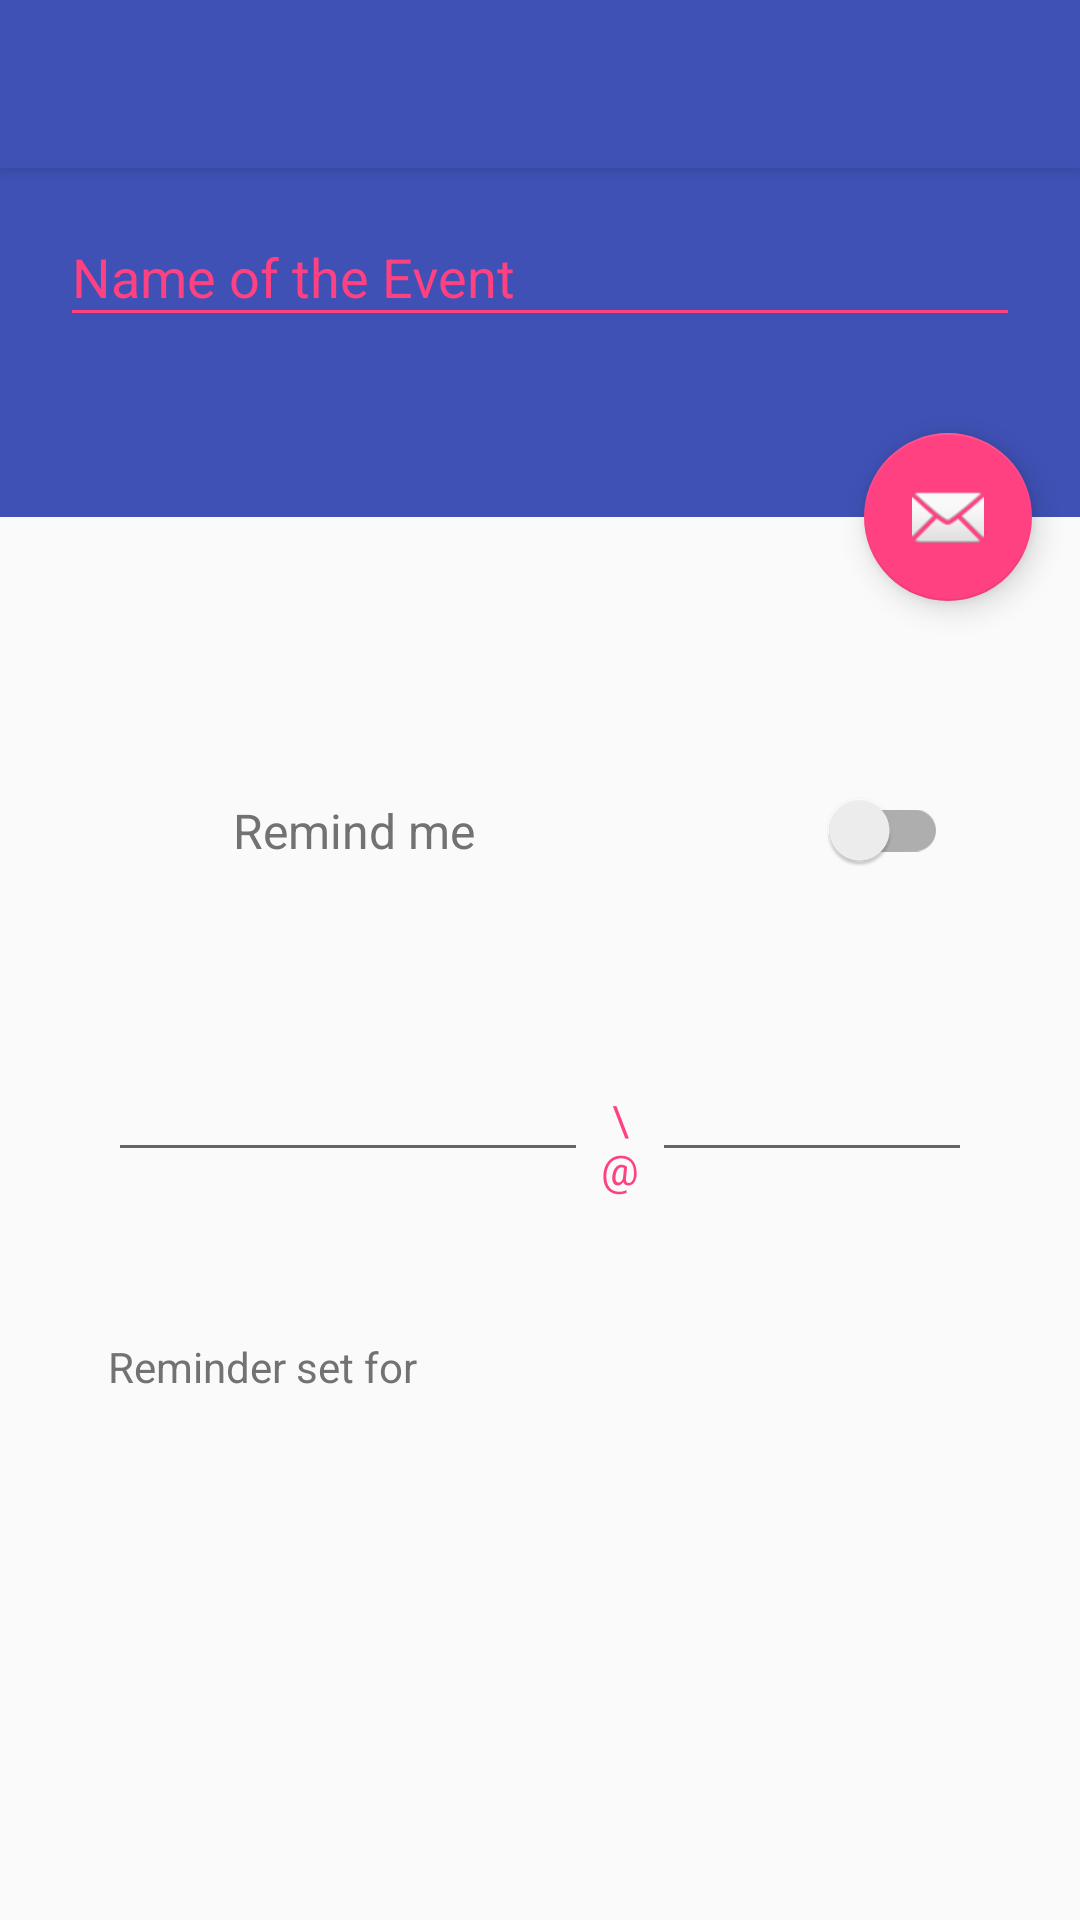

Here is an Android app screen rendered from its layout file. Give the layout XML and the strings, colors and styles it references.
<!-- AndroidManifest.xml: activity theme AppTheme -->
<!-- res/layout/activity_create_event.xml -->
<?xml version="1.0" encoding="utf-8"?>
<android.support.design.widget.CoordinatorLayout xmlns:android="http://schemas.android.com/apk/res/android"
    xmlns:app="http://schemas.android.com/apk/res-auto"
    xmlns:tools="http://schemas.android.com/tools"
    android:layout_width="match_parent"
    android:layout_height="match_parent"
    tools:context=".ui.CreateEventActivity">

    <android.support.design.widget.AppBarLayout
        android:layout_width="match_parent"
        android:layout_height="wrap_content"
        android:theme="@style/AppTheme.AppBarOverlay">

        <android.support.v7.widget.Toolbar
            android:id="@+id/toolbar"
            android:layout_width="match_parent"
            android:layout_height="?attr/actionBarSize"
            android:background="?attr/colorPrimary"
            app:popupTheme="@style/AppTheme.PopupOverlay" />

    </android.support.design.widget.AppBarLayout>

    <include layout="@layout/content_create_event" />

    <android.support.design.widget.FloatingActionButton
        android:id="@+id/fab"
        android:layout_width="wrap_content"
        android:layout_height="wrap_content"
        android:layout_margin="@dimen/fab_margin"
        app:srcCompat="@android:drawable/ic_dialog_email"
        app:layout_anchor="@+id/editTextNameSection"
        app:layout_anchorGravity="bottom|right"/>

</android.support.design.widget.CoordinatorLayout>
<!-- res/layout/content_create_event.xml (included above) -->
<?xml version="1.0" encoding="utf-8"?>
<LinearLayout
    xmlns:tools="http://schemas.android.com/tools"
    xmlns:android="http://schemas.android.com/apk/res/android"
    android:layout_width="match_parent"
    android:layout_height="match_parent"
    android:orientation="vertical"
    tools:context=".ui.CreateEventActivity"
    tools:showIn="@layout/activity_create_event">
    <LinearLayout
        android:id="@+id/editTextNameSection"
        android:layout_width="match_parent"
        android:layout_height="wrap_content"
        android:orientation="vertical"
        android:background="@color/colorPrimary"
        android:paddingTop="60dp"
        android:paddingBottom="60dp"
        android:paddingLeft="20dp"
        android:paddingRight="20dp">

        <android.support.design.widget.TextInputLayout
            android:id="@+id/text_input_name"
            android:layout_width="match_parent"
            android:layout_height="wrap_content"
            android:orientation="vertical"
            android:visibility="visible"
            android:theme="@style/EditTextTheme">

            <EditText
                android:id="@+id/editName"
                android:layout_width="match_parent"
                android:layout_height="wrap_content"
                android:hint="@string/event_name"
                android:maxLength="64"
                android:theme="@style/EditTextTheme"/>
        </android.support.design.widget.TextInputLayout>
    </LinearLayout>
    <LinearLayout
        android:id="@+id/todoReminderAndDateContainerLayout"
        android:layout_weight="1.5"
        android:layout_width="match_parent"
        android:orientation="vertical"
        android:layout_height="0dp">


        <LinearLayout
            android:orientation="horizontal"
            android:layout_weight=".5"
            android:gravity="center"
            android:layout_marginTop="32dp"
            android:layout_marginLeft="36dp"
            android:layout_marginRight="36dp"
            android:layout_width="match_parent"
            android:layout_height="0dp">

            <ImageButton
                android:layout_weight=".4"
                android:background="@android:color/transparent"
                android:id="@+id/userToDoReminderIconImageButton"
                android:padding="8dp"
                android:src="@drawable/ic_alarm_black_24dp"
                android:layout_width="0dp"
                android:layout_height="wrap_content"/>

            <TextView
                android:gravity="start"
                android:paddingLeft="8dp"
                android:paddingRight="8dp"
                android:paddingTop="8dp"
                android:paddingBottom="8dp"
                android:id="@+id/userToDoRemindMeTextView"
                android:text="@string/remind_me"
                android:textSize="16sp"
                android:textColor="@color/lightTextSecondary"
                android:layout_weight="2"
                android:layout_width="0dp"
                android:layout_height="wrap_content"/>

            <android.support.v7.widget.SwitchCompat
                android:id="@+id/toDoHasDateSwitchCompat"
                android:layout_gravity="center"
                android:padding="8dp"
                android:gravity="center"
                android:layout_weight="1"
                android:layout_width="0dp"
                android:layout_height="wrap_content"/>

        </LinearLayout>

        <LinearLayout
            android:id="@+id/toDoEnterDateLinearLayout"
            android:animateLayoutChanges="true"
            android:layout_weight="1"
            android:layout_width="match_parent"
            android:layout_marginLeft="36dp"
            android:layout_marginRight="36dp"
            android:gravity="center"
            android:orientation="vertical"
            android:layout_height="0dp">

            <LinearLayout

                android:layout_width="match_parent"
                android:gravity="top"
                android:layout_weight="1"
                android:layout_height="0dp">


                <EditText
                    android:id="@+id/newTodoDateEditText"
                    android:editable="false"
                    android:gravity="center"
                    android:textIsSelectable="false"
                    android:focusable="false"
                    android:focusableInTouchMode="false"
                    android:layout_weight="1.5"
                    android:layout_width="0dp"
                    android:layout_height="wrap_content"/>

                <TextView
                    android:text="\@"
                    android:padding="4dp"
                    android:textColor="?attr/colorAccent"
                    android:gravity="center"
                    android:layout_weight=".2"
                    android:layout_width="0dp"
                    android:layout_height="wrap_content"/>

                <EditText
                    android:id="@+id/newTodoTimeEditText"
                    android:focusable="false"
                    android:focusableInTouchMode="false"
                    android:gravity="center"
                    android:textIsSelectable="false"
                    android:editable="false"
                    android:layout_weight="1"
                    android:layout_width="0dp"
                    android:layout_height="wrap_content"/>


            </LinearLayout>

            <TextView
                android:layout_weight="2"
                android:id="@+id/newToDoDateTimeReminderTextView"
                android:textSize="14sp"
                android:gravity="start"
                android:text="@string/remind_date_and_time"
                android:textColor="@color/lightTextSecondary"
                android:layout_width="match_parent"
                android:layout_height="0dp"/>

        </LinearLayout>


    </LinearLayout>

</LinearLayout>
<!-- resources referenced by this layout -->
<resources>
  <color name="colorPrimary">#3F51B5</color>
  <color name="lightTextSecondary">#727272</color>
  <dimen name="fab_margin">16dp</dimen>
  <string name="event_name">Name of the Event</string>
  <string name="remind_date_and_time">Reminder set for</string>
  <string name="remind_me">Remind me</string>
  <style name="AppTheme.AppBarOverlay" parent="ThemeOverlay.AppCompat.Dark.ActionBar" />
  <style name="AppTheme.PopupOverlay" parent="ThemeOverlay.AppCompat.Light" />
  <style name="EditTextTheme" parent="Theme.AppCompat.Light.DarkActionBar">
          <item name="android:colorControlNormal">@color/colorAccent</item>
          <item name="android:textColorHint">@color/colorAccent</item>
          <item name="android:colorControlActivated">@color/colorAccent</item>
          <item name="android:colorControlHighlight">@color/colorAccent</item>
          <item name="android:colorAccent">@color/colorAccent</item>
          <item name="android:textColorPrimary">#fff</item>
      </style>
  <style name="AppTheme" parent="Theme.AppCompat.Light.NoActionBar">
          
          <item name="colorPrimary">@color/colorPrimary</item>
          <item name="colorPrimaryDark">@color/colorPrimaryDark</item>
          <item name="colorAccent">@color/colorAccent</item>
      </style>
  <color name="colorAccent">#FF4081</color>
  <color name="colorPrimaryDark">#303F9F</color>
</resources>
